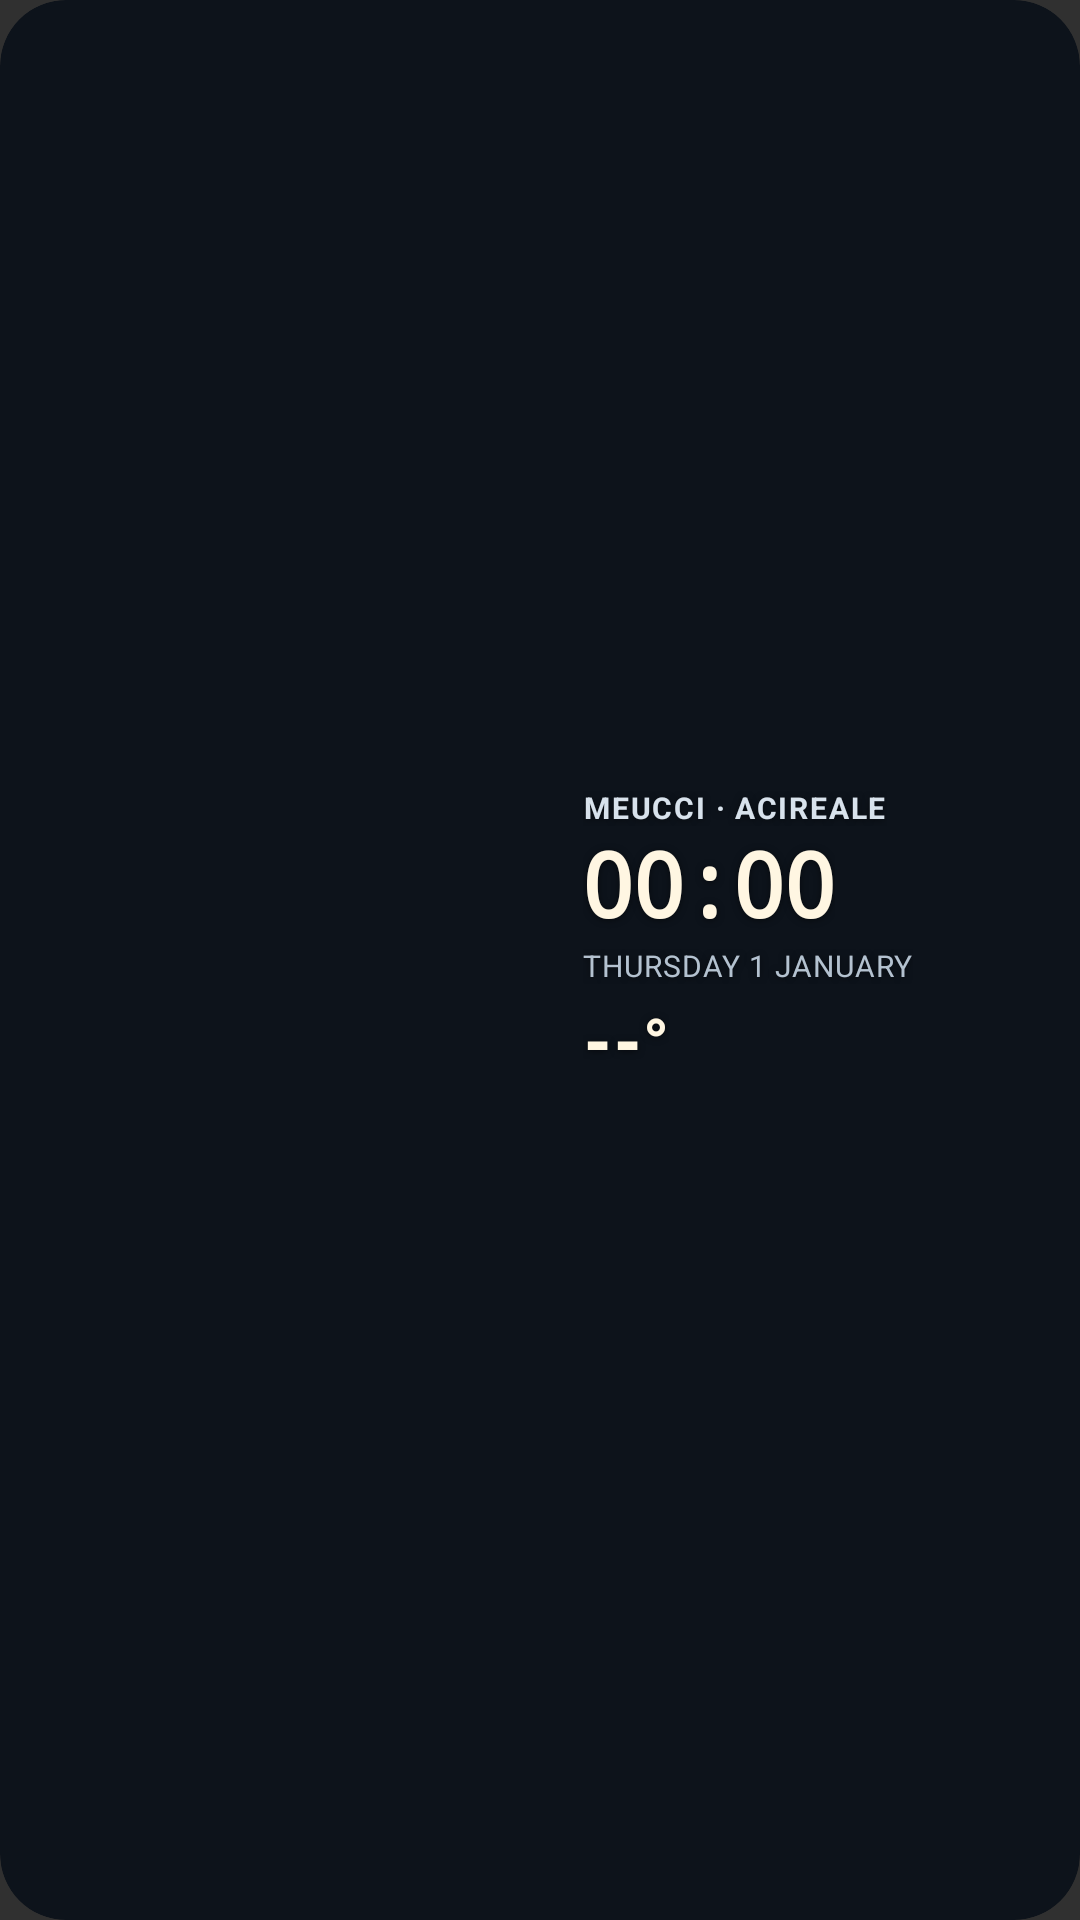

Produce the Android XML layout that renders to this screen, including the resource entries it uses.
<!-- AndroidManifest.xml: application theme android:Theme.Material.NoActionBar -->
<!-- res/layout/widget_largo.xml -->
<?xml version="1.0" encoding="utf-8"?>
<FrameLayout xmlns:android="http://schemas.android.com/apk/res/android"
    android:id="@+id/radice"
    android:layout_width="match_parent"
    android:layout_height="match_parent"
    android:background="@drawable/sfondo_widget"
    android:clipToOutline="true">

    <ImageView
        android:id="@+id/scena"
        android:layout_width="match_parent"
        android:layout_height="match_parent"
        android:importantForAccessibility="no"
        android:scaleType="centerCrop" />

    <LinearLayout
        android:layout_width="match_parent"
        android:layout_height="match_parent"
        android:orientation="horizontal">

        <FrameLayout
            android:layout_width="0dp"
            android:layout_height="match_parent"
            android:layout_weight="1.15" />

        <LinearLayout
            android:layout_width="0dp"
            android:layout_height="match_parent"
            android:layout_weight="1"
            android:gravity="center_vertical"
            android:orientation="vertical"
            android:paddingStart="2dp"
            android:paddingEnd="12dp">

            <TextView
                style="@style/TestoWidget.Luogo"
                android:layout_width="wrap_content"
                android:layout_height="wrap_content"
                android:text="@string/luogo" />

            <TextClock
                android:id="@+id/ora"
                style="@style/TestoWidget.Ora"
                android:layout_width="wrap_content"
                android:layout_height="wrap_content"
                android:layout_marginTop="3dp"
                android:format12Hour="HH:mm"
                android:format24Hour="HH:mm"
                android:textSize="30sp" />

            <TextClock
                android:id="@+id/data"
                style="@style/TestoWidget.Data"
                android:layout_width="wrap_content"
                android:layout_height="wrap_content"
                android:layout_marginTop="3dp"
                android:format12Hour="EEEE d MMMM"
                android:format24Hour="EEEE d MMMM" />

            <LinearLayout
                android:layout_width="match_parent"
                android:layout_height="wrap_content"
                android:layout_marginTop="7dp"
                android:gravity="center_vertical"
                android:orientation="horizontal">

                <TextView
                    android:id="@+id/temp"
                    style="@style/TestoWidget.Temp"
                    android:layout_width="wrap_content"
                    android:layout_height="wrap_content"
                    android:text="--°"
                    android:textSize="22sp" />

                <TextView
                    android:id="@+id/cielo"
                    style="@style/TestoWidget.Cielo"
                    android:layout_width="wrap_content"
                    android:layout_height="wrap_content"
                    android:layout_marginStart="7dp"
                    android:maxLines="2"
                    android:textSize="12sp" />
            </LinearLayout>

            <TextView
                android:id="@+id/dettagli"
                style="@style/TestoWidget.Dettagli"
                android:layout_width="wrap_content"
                android:layout_height="wrap_content"
                android:layout_marginTop="4dp"
                android:textSize="10sp" />
        </LinearLayout>
    </LinearLayout>
</FrameLayout>
<!-- resources referenced by this layout -->
<resources>
  <!-- drawable sfondo_widget (drawable) -->
  <?xml version="1.0" encoding="utf-8"?>
  <shape xmlns:android="http://schemas.android.com/apk/res/android" android:shape="rectangle">
      <solid android:color="#0D131B" />
      <corners android:radius="22dp" />
  </shape>
  <string name="luogo">Meucci · Acireale</string>
  <style name="TestoWidget.Cielo">
          <item name="android:textColor">#F7DCAA</item>
          <item name="android:textStyle">bold</item>
      </style>
  <style name="TestoWidget.Data">
          <item name="android:textColor">#B4C2D0</item>
          <item name="android:textSize">10sp</item>
          <item name="android:textAllCaps">true</item>
          <item name="android:letterSpacing">0.03</item>
      </style>
  <style name="TestoWidget.Dettagli">
          <item name="android:textColor">#DBE4EE</item>
          <item name="android:maxLines">2</item>
      </style>
  <style name="TestoWidget.Luogo">
          <item name="android:textColor">#D8E2EC</item>
          <item name="android:textSize">10sp</item>
          <item name="android:textStyle">bold</item>
          <item name="android:textAllCaps">true</item>
          <item name="android:letterSpacing">0.06</item>
      </style>
  <style name="TestoWidget.Ora">
          <item name="android:textColor">#FFF6E2</item>
          <item name="android:fontFamily">monospace</item>
          <item name="android:textStyle">bold</item>
          <item name="android:letterSpacing">-0.04</item>
      </style>
  <style name="TestoWidget.Temp">
          <item name="android:textColor">#FFF6E2</item>
          <item name="android:fontFamily">sans-serif-black</item>
      </style>
</resources>
